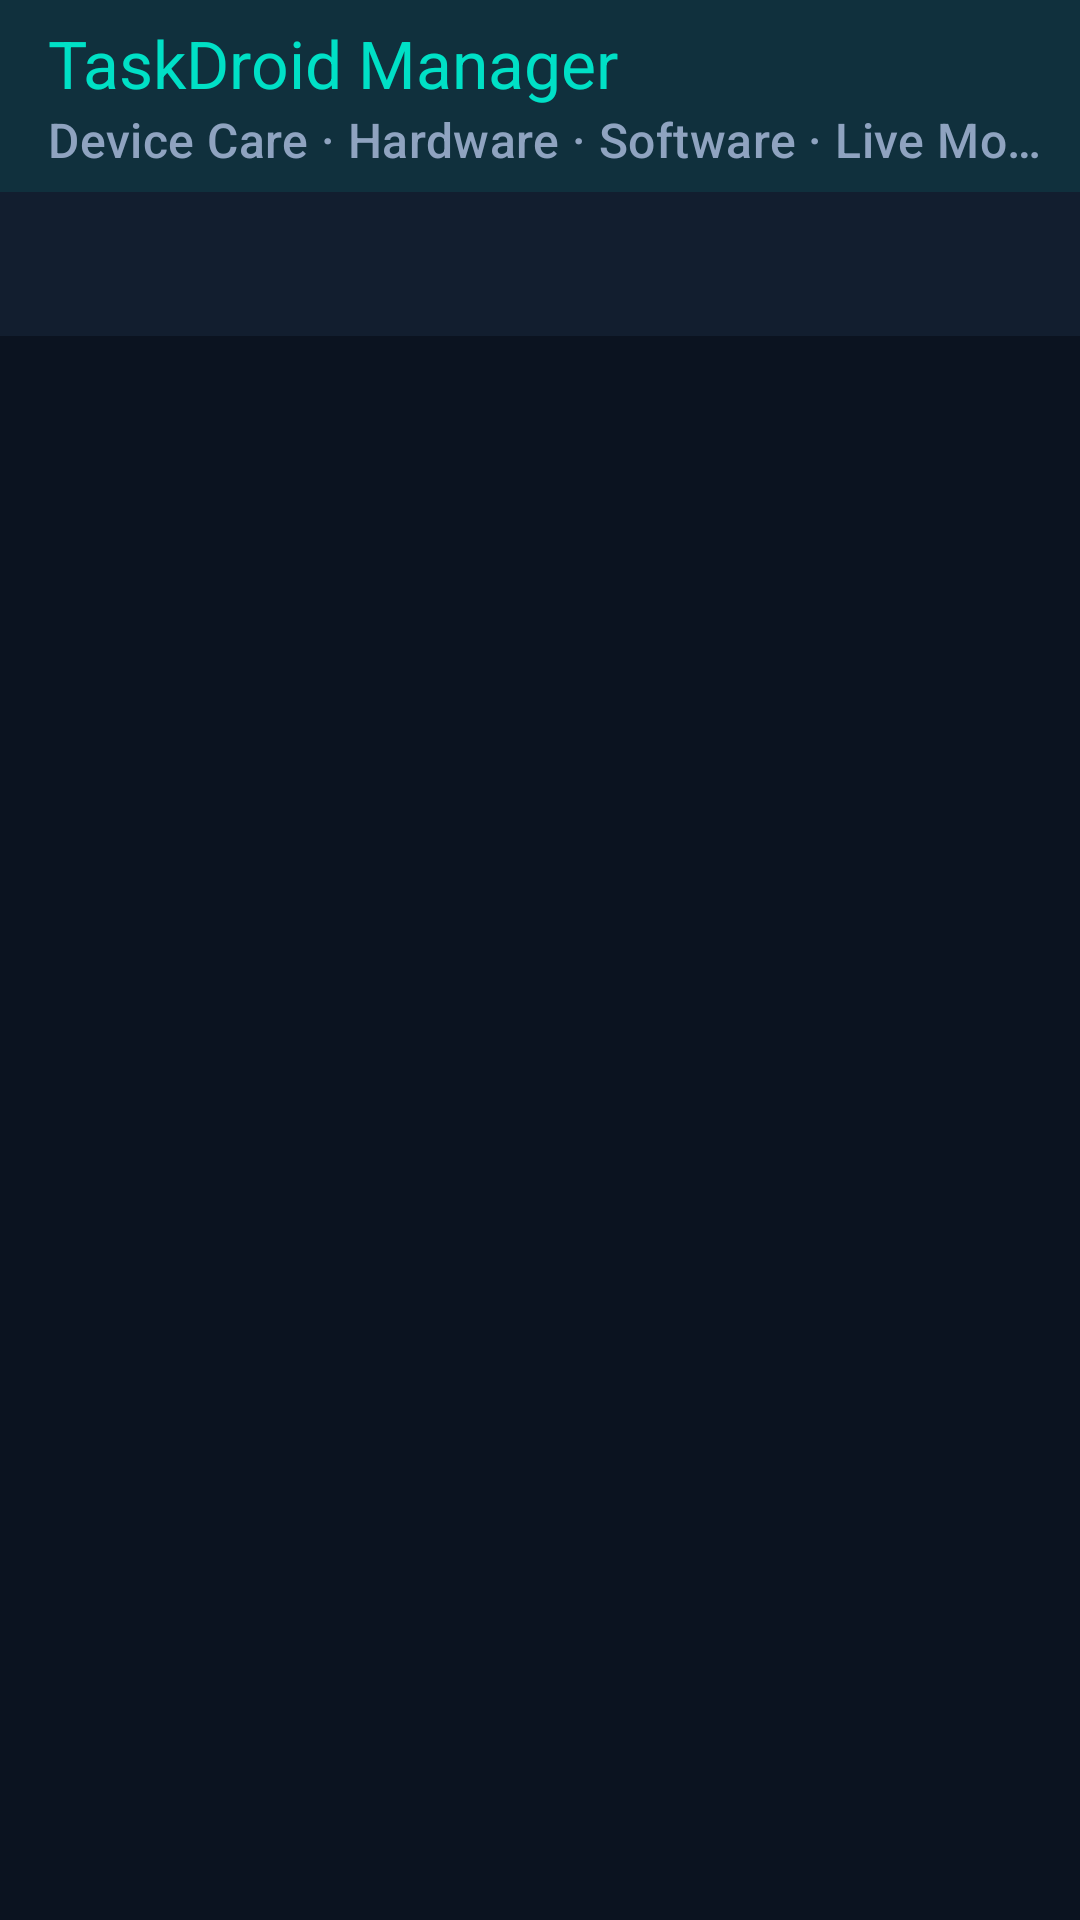

This screen was rendered from an Android layout file. Write that file and the resources it references.
<!-- AndroidManifest.xml: application theme Theme.TaskDroid -->
<!-- res/layout/activity_main.xml -->
<?xml version="1.0" encoding="utf-8"?>
<LinearLayout xmlns:android="http://schemas.android.com/apk/res/android"
    xmlns:app="http://schemas.android.com/apk/res-auto"
    android:layout_width="match_parent"
    android:layout_height="match_parent"
    android:orientation="vertical"
    android:background="@color/background">

    <com.google.android.material.appbar.MaterialToolbar
        android:id="@+id/toolbar"
        android:layout_width="match_parent"
        android:layout_height="?attr/actionBarSize"
        android:background="@color/surface"
        android:elevation="4dp"
        app:title="@string/app_name"
        app:titleTextColor="@color/primary"
        app:subtitle="@string/app_tagline"
        app:subtitleTextColor="@color/text_secondary" />

    <com.google.android.material.tabs.TabLayout
        android:id="@+id/tabs"
        android:layout_width="match_parent"
        android:layout_height="wrap_content"
        android:background="@color/surface"
        app:tabMode="scrollable"
        app:tabGravity="start"
        app:tabIndicatorColor="@color/primary"
        app:tabSelectedTextColor="@color/primary"
        app:tabTextColor="@color/text_secondary"
        app:tabRippleColor="@color/surface_variant" />

    <androidx.viewpager2.widget.ViewPager2
        android:id="@+id/pager"
        android:layout_width="match_parent"
        android:layout_height="0dp"
        android:layout_weight="1" />
</LinearLayout>
<!-- resources referenced by this layout -->
<resources>
  <color name="background">#0B1320</color>
  <color name="primary">#00E0C6</color>
  <color name="surface">#121E2F</color>
  <color name="surface_variant">#1A293E</color>
  <color name="text_secondary">#8FA3C0</color>
  <string name="app_name">TaskDroid Manager</string>
  <string name="app_tagline">Device Care · Hardware · Software · Live Monitor</string>
  <style name="Theme.TaskDroid" parent="Theme.Material3.Dark.NoActionBar">
          <item name="colorPrimary">@color/primary</item>
          <item name="colorOnPrimary">@color/on_primary</item>
          <item name="colorSecondary">@color/accent</item>
          <item name="colorSurface">@color/surface</item>
          <item name="colorOnSurface">@color/text_primary</item>
          <item name="colorOnSurfaceVariant">@color/text_secondary</item>
          <item name="android:colorBackground">@color/background</item>
          <item name="android:statusBarColor">@color/background</item>
          <item name="android:navigationBarColor">@color/background</item>
          <item name="android:windowLightStatusBar">false</item>
      </style>
  <color name="on_primary">#00201B</color>
  <color name="accent">#4DA8FF</color>
  <color name="text_primary">#EAF2FF</color>
</resources>
